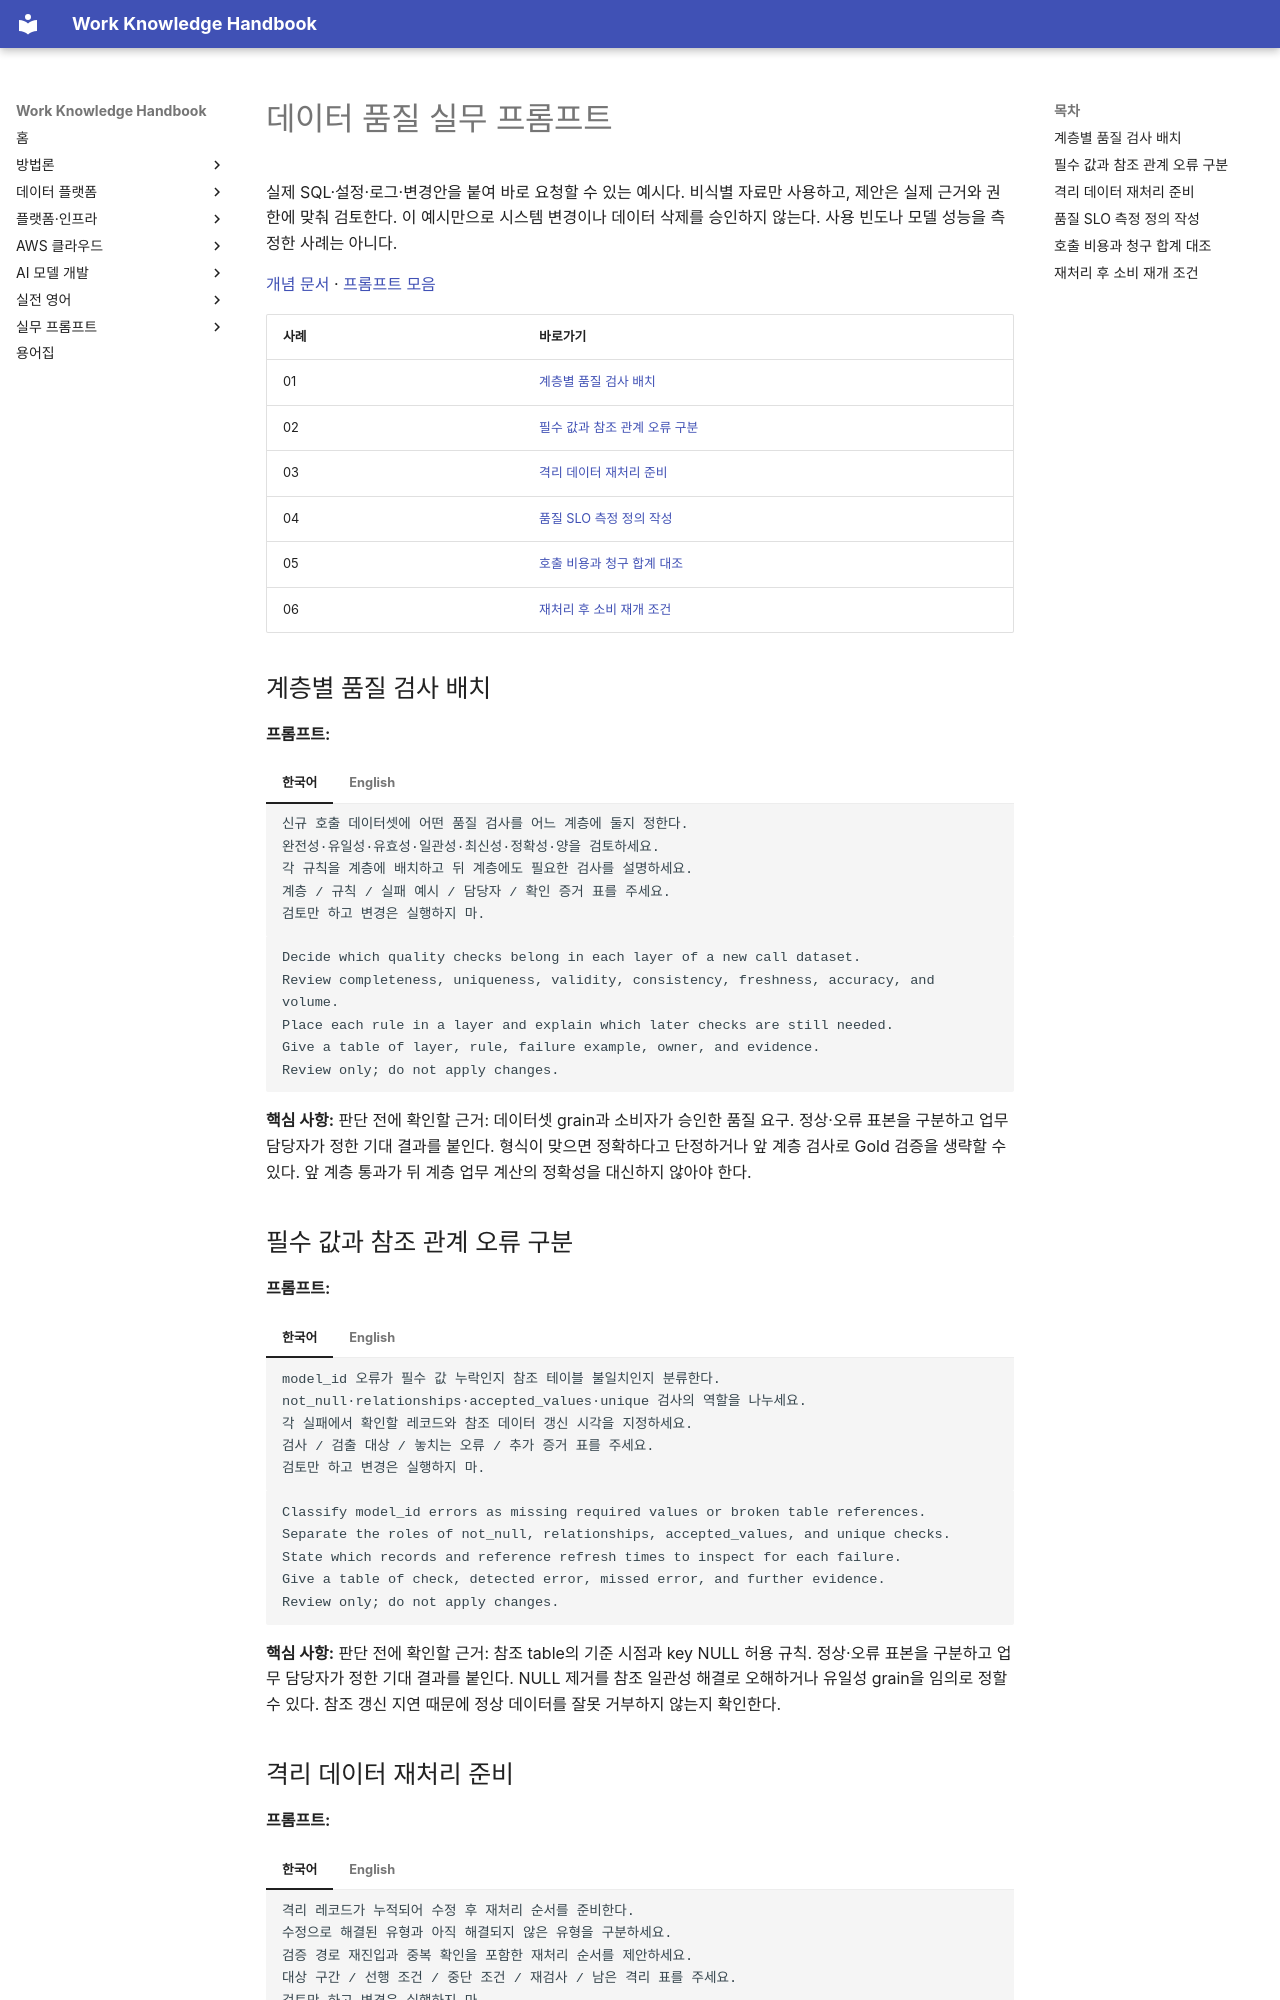

repository: nohdol97/work-handbook · page: ko/prompts/data-quality/index.html · generator: mkdocs

---
id: prompts-data-quality
status: overview
last_updated: 2026-10-18
last_reviewed: 2026-10-18
knowledge_ids: []
---

# 데이터 품질 실무 프롬프트

실제 SQL·설정·로그·변경안을 붙여 바로 요청할 수 있는 예시다. 비식별 자료만 사용하고, 제안은 실제 근거와 권한에 맞춰 검토한다. 이 예시만으로 시스템 변경이나 데이터 삭제를 승인하지 않는다. 사용 빈도나 모델 성능을 측정한 사례는 아니다.

[개념 문서](../data-platform/data-quality.md) · [프롬프트 모음](index.md)

| 사례 | 바로가기 |
| --- | --- |
| 01 | [계층별 품질 검사 배치](#data-quality-01) |
| 02 | [필수 값과 참조 관계 오류 구분](#data-quality-02) |
| 03 | [격리 데이터 재처리 준비](#data-quality-03) |
| 04 | [품질 SLO 측정 정의 작성](#data-quality-04) |
| 05 | [호출 비용과 청구 합계 대조](#data-quality-05) |
| 06 | [재처리 후 소비 재개 조건](#data-quality-06) |

## 계층별 품질 검사 배치 {#data-quality-01}

**프롬프트:**

=== "한국어"

    ```text {.prompt}
    신규 호출 데이터셋에 어떤 품질 검사를 어느 계층에 둘지 정한다.
    완전성·유일성·유효성·일관성·최신성·정확성·양을 검토하세요.
    각 규칙을 계층에 배치하고 뒤 계층에도 필요한 검사를 설명하세요.
    계층 / 규칙 / 실패 예시 / 담당자 / 확인 증거 표를 주세요.
    검토만 하고 변경은 실행하지 마.
    ```

=== "English"

    ```text {.prompt}
    Decide which quality checks belong in each layer of a new call dataset.
    Review completeness, uniqueness, validity, consistency, freshness, accuracy, and volume.
    Place each rule in a layer and explain which later checks are still needed.
    Give a table of layer, rule, failure example, owner, and evidence.
    Review only; do not apply changes.
    ```

**핵심 사항:** 판단 전에 확인할 근거: 데이터셋 grain과 소비자가 승인한 품질 요구. 정상·오류 표본을 구분하고 업무 담당자가 정한 기대 결과를 붙인다. 형식이 맞으면 정확하다고 단정하거나 앞 계층 검사로 Gold 검증을 생략할 수 있다. 앞 계층 통과가 뒤 계층 업무 계산의 정확성을 대신하지 않아야 한다.

## 필수 값과 참조 관계 오류 구분 {#data-quality-02}

**프롬프트:**

=== "한국어"

    ```text {.prompt}
    model_id 오류가 필수 값 누락인지 참조 테이블 불일치인지 분류한다.
    not_null·relationships·accepted_values·unique 검사의 역할을 나누세요.
    각 실패에서 확인할 레코드와 참조 데이터 갱신 시각을 지정하세요.
    검사 / 검출 대상 / 놓치는 오류 / 추가 증거 표를 주세요.
    검토만 하고 변경은 실행하지 마.
    ```

=== "English"

    ```text {.prompt}
    Classify model_id errors as missing required values or broken table references.
    Separate the roles of not_null, relationships, accepted_values, and unique checks.
    State which records and reference refresh times to inspect for each failure.
    Give a table of check, detected error, missed error, and further evidence.
    Review only; do not apply changes.
    ```

**핵심 사항:** 판단 전에 확인할 근거: 참조 table의 기준 시점과 key NULL 허용 규칙. 정상·오류 표본을 구분하고 업무 담당자가 정한 기대 결과를 붙인다. NULL 제거를 참조 일관성 해결로 오해하거나 유일성 grain을 임의로 정할 수 있다. 참조 갱신 지연 때문에 정상 데이터를 잘못 거부하지 않는지 확인한다.
